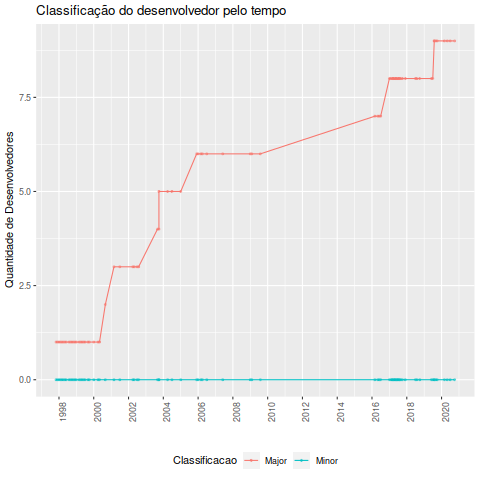

Values plotted in this chart, from the file beside it:
Desenvolvedor, Data, Classificacao_ownership, Major, Minor, Total
James Clark, 1997-11-01, Major, 1, 0, 1
James Clark, 1997-12-01, Major, 1, 0, 1
James Clark, 1998-01-01, Major, 1, 0, 1
James Clark, 1998-02-01, Major, 1, 0, 1
James Clark, 1998-03-01, Major, 1, 0, 1
James Clark, 1998-04-01, Major, 1, 0, 1
James Clark, 1998-05-01, Major, 1, 0, 1
James Clark, 1998-06-01, Major, 1, 0, 1
James Clark, 1998-08-01, Major, 1, 0, 1
James Clark, 1998-09-01, Major, 1, 0, 1
James Clark, 1998-10-01, Major, 1, 0, 1
James Clark, 1998-11-01, Major, 1, 0, 1
James Clark, 1998-12-01, Major, 1, 0, 1
James Clark, 1999-01-01, Major, 1, 0, 1
James Clark, 1999-03-01, Major, 1, 0, 1
James Clark, 1999-04-01, Major, 1, 0, 1
James Clark, 1999-05-01, Major, 1, 0, 1
James Clark, 1999-06-01, Major, 1, 0, 1
James Clark, 1999-07-01, Major, 1, 0, 1
James Clark, 1999-09-01, Major, 1, 0, 1
James Clark, 1999-10-01, Major, 1, 0, 1
James Clark, 2000-01-01, Major, 1, 0, 1
James Clark, 2000-04-01, Major, 1, 0, 1
James Clark, 2000-05-01, Major, 1, 0, 1
Clark Cooper, 2000-09-01, Major, 2, 0, 2
Fred L. Drake, Jr., 2001-03-01, Major, 3, 0, 3
Fred L. Drake, Jr., 2001-07-01, Major, 3, 0, 3
Fred L. Drake, Jr., 2002-04-01, Major, 3, 0, 3
Fred L. Drake, Jr., 2002-05-01, Major, 3, 0, 3
Fred L. Drake, Jr., 2002-07-01, Major, 3, 0, 3
Fred L. Drake, Jr., 2002-08-01, Major, 3, 0, 3
Karl Waclawek, 2003-09-01, Major, 4, 0, 4
Fred L. Drake, Jr., 2003-10-01, Major, 4, 0, 4
Greg Stein, 2003-10-01, Major, 5, 0, 5
Fred L. Drake, Jr., 2004-04-01, Major, 5, 0, 5
Fred L. Drake, Jr., 2004-07-01, Major, 5, 0, 5
Fred L. Drake, Jr., 2005-01-01, Major, 5, 0, 5
Steven Solie, 2005-12-01, Major, 6, 0, 6
Karl Waclawek, 2006-01-01, Major, 6, 0, 6
Steven Solie, 2006-03-01, Major, 6, 0, 6
Karl Waclawek, 2006-04-01, Major, 6, 0, 6
Fred L. Drake, Jr., 2006-07-01, Major, 6, 0, 6
Steven Solie, 2007-06-01, Major, 6, 0, 6
Steven Solie, 2009-01-01, Major, 6, 0, 6
Steven Solie, 2009-02-01, Major, 6, 0, 6
Steven Solie, 2009-08-01, Major, 6, 0, 6
Sebastian Pipping, 2016-03-01, Major, 7, 0, 7
Sebastian Pipping, 2016-05-01, Major, 7, 0, 7
Sebastian Pipping, 2016-06-01, Major, 7, 0, 7
Sebastian Pipping, 2016-07-01, Major, 7, 0, 7
Rhodri James, 2017-01-01, Major, 8, 0, 8
Rhodri James, 2017-02-01, Major, 8, 0, 8
Rhodri James, 2017-03-01, Major, 8, 0, 8
Sebastian Pipping, 2017-03-01, Major, 8, 0, 8
Rhodri James, 2017-04-01, Major, 8, 0, 8
Sebastian Pipping, 2017-04-01, Major, 8, 0, 8
Rhodri James, 2017-05-01, Major, 8, 0, 8
Sebastian Pipping, 2017-05-01, Major, 8, 0, 8
Rhodri James, 2017-06-01, Major, 8, 0, 8
Sebastian Pipping, 2017-06-01, Major, 8, 0, 8
... 20 more rows
